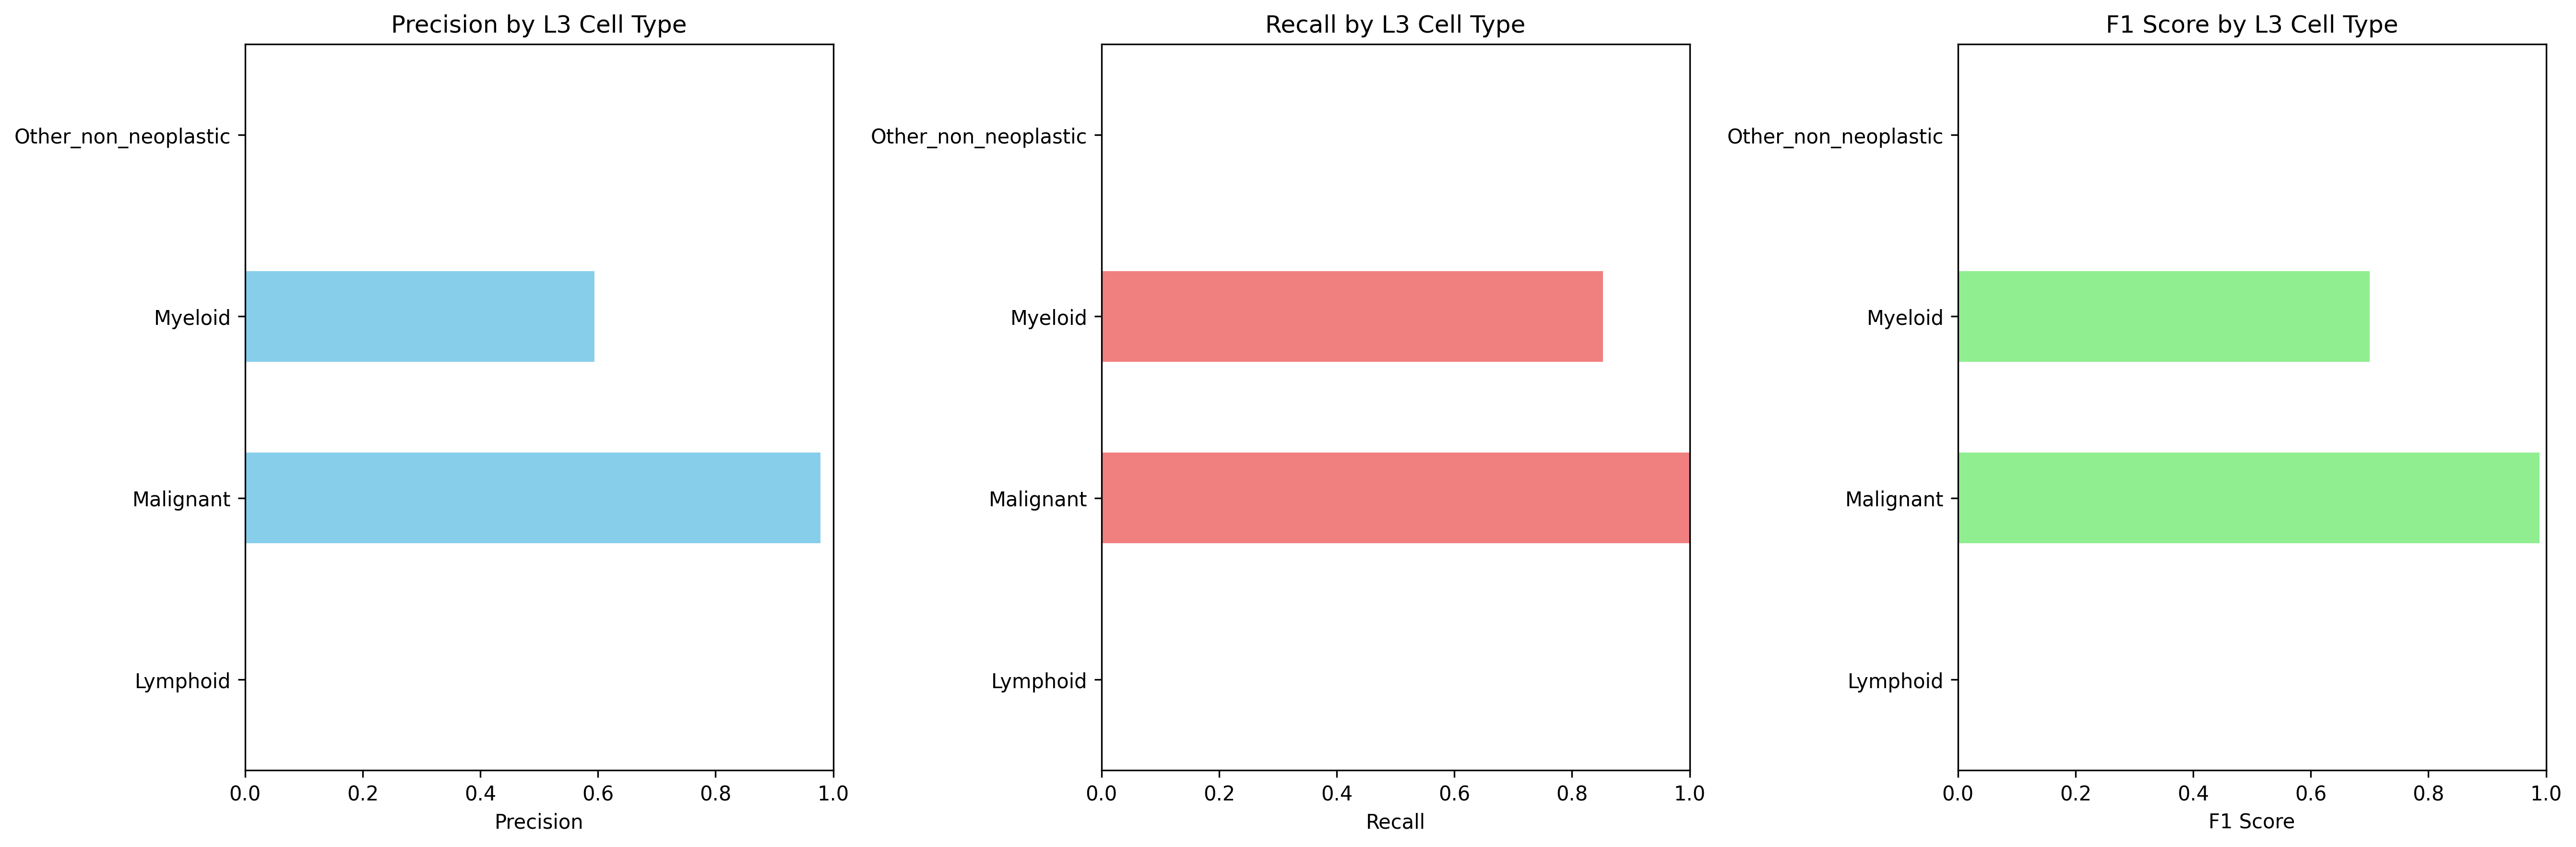

The file beside this chart, header and first rows:
Cell_Type_L3, precision, recall, f1_score, support
Lymphoid, 0.0, 0.0, 0.0, 499.0
Malignant, 0.9784, 1.0, 0.9891, 22606
Myeloid, 0.5939, 0.8524, 0.7, 5432
Other_non_neoplastic, 0.0, 0.0, 0.0, 3166
